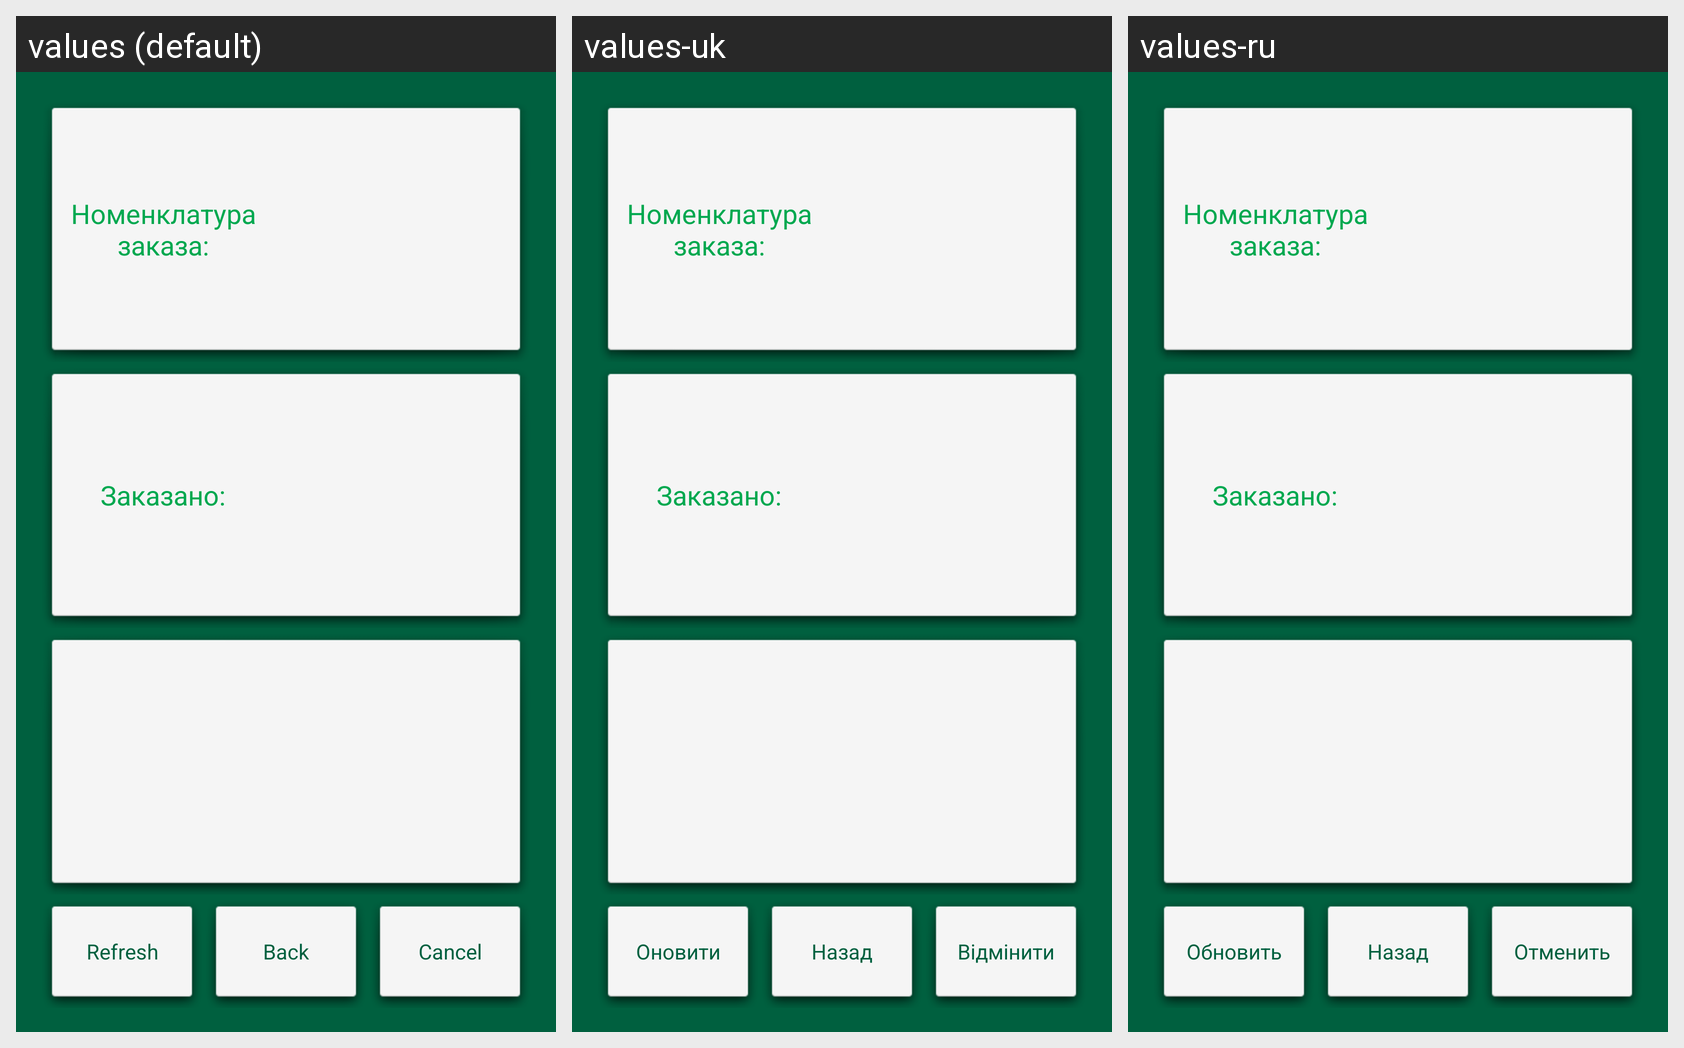

The Android screen above is rendered under several locales of the same app. Produce the string resources it draws, with the default and per-locale values.
Android screen res/layout/activity_order_execute.xml rendered under 3 locales, left to right: values (default), values-uk, values-ru. Device: Nexus 5 (rendered at 1080×1920; each locale shown at half size, 540×960, under a caption strip naming it); theme AppTheme.
Strings drawn on this screen, with the default value and each locale's value (text and hints the layout hard-codes, and strings that could not be matched under every locale, appear in the picture but are not listed):

btnRefresh
  values: Refresh
  values-uk: Оновити
  values-ru: Обновить

btn_Back
  values: Back
  values-uk: Назад
  values-ru: Назад

btnOdrerCancel
  values: Cancel
  values-uk: Відмінити
  values-ru: Отменить
